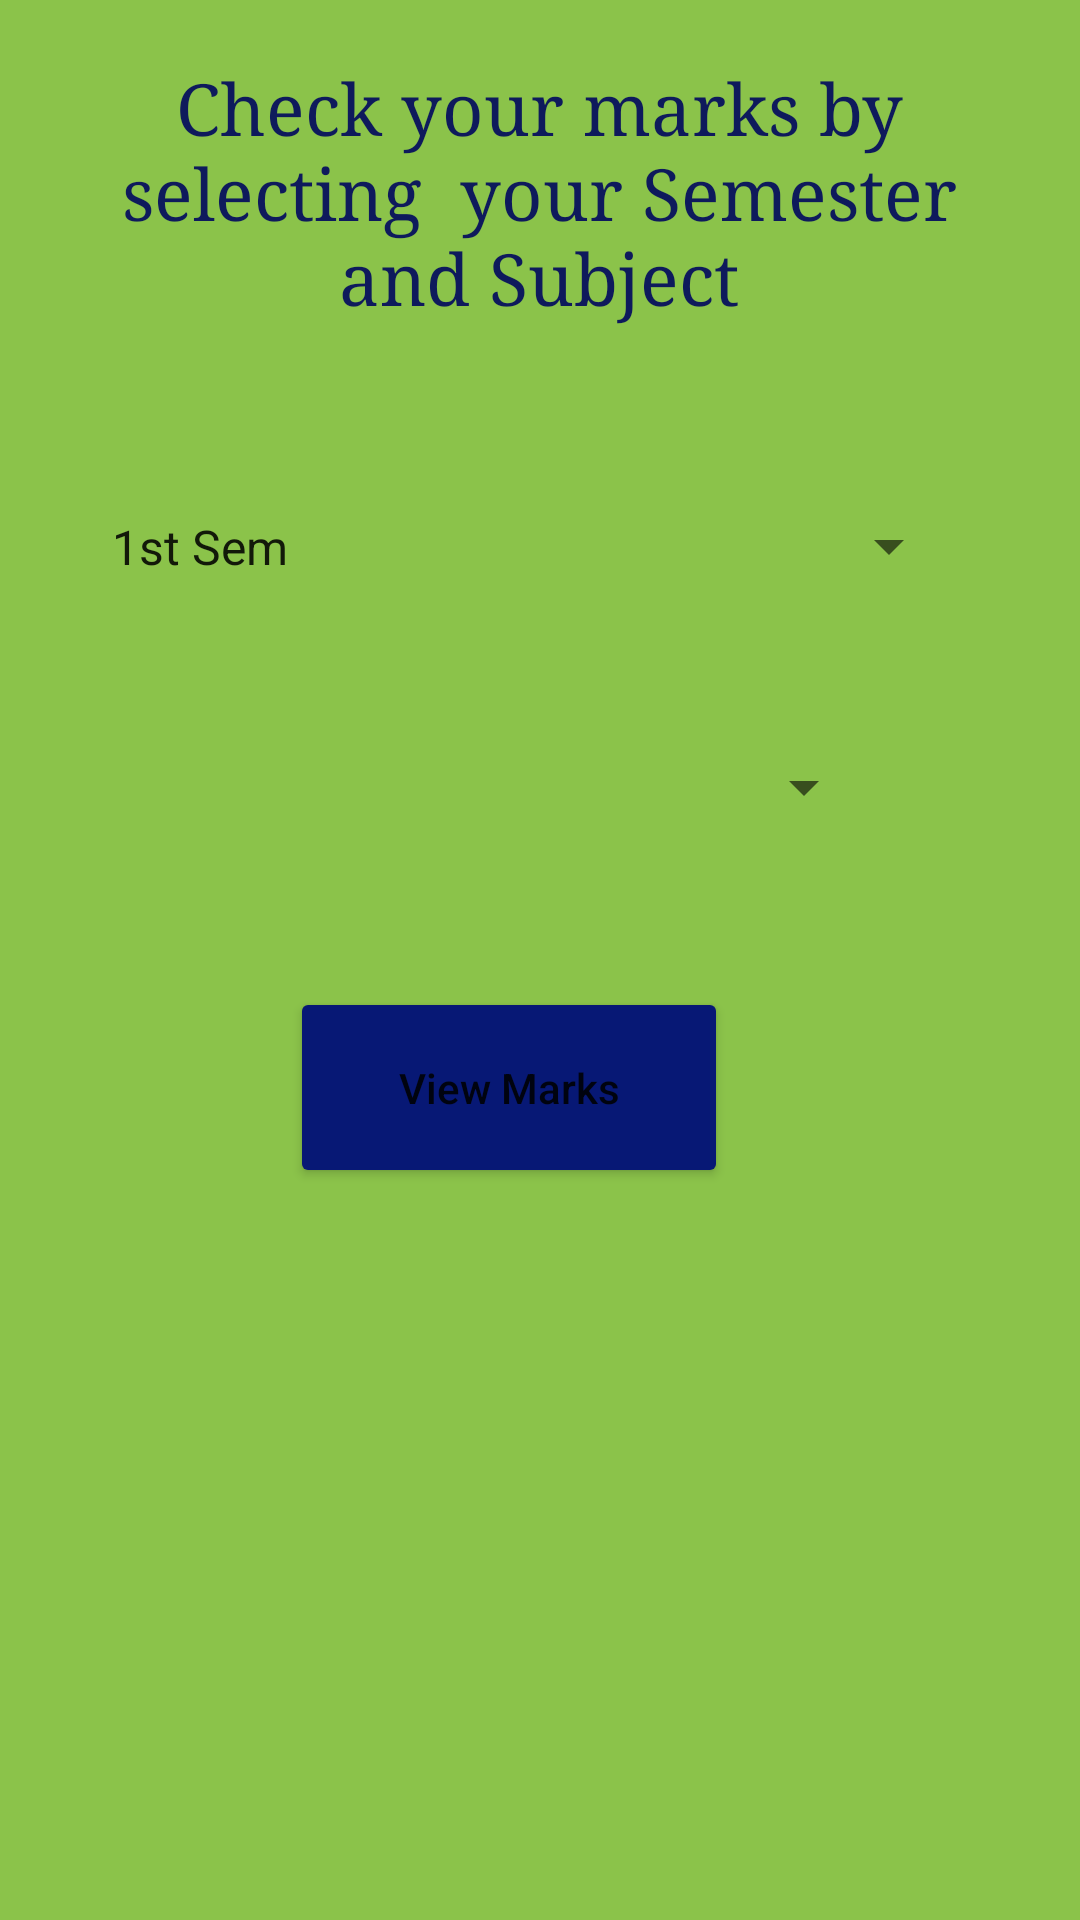

Layout XML and referenced resources for this Android screen:
<!-- AndroidManifest.xml: application theme Theme.Result -->
<!-- res/layout/activity_check__marks.xml -->
<?xml version="1.0" encoding="utf-8"?>

<androidx.constraintlayout.widget.ConstraintLayout xmlns:android="http://schemas.android.com/apk/res/android"
    xmlns:app="http://schemas.android.com/apk/res-auto"
    xmlns:tools="http://schemas.android.com/tools"
    android:layout_width="match_parent"
    android:layout_height="match_parent"
    android:background="#8BC34A"
    tools:context=".Check_Marks">

    <TextView
        android:id="@+id/textView3"
        android:layout_width="312dp"
        android:layout_height="97dp"
        android:background="#8BC34A"
        android:filterTouchesWhenObscured="true"
        android:fontFamily="serif"
        android:foregroundGravity="center"
        android:gravity="center_horizontal"
        android:selectAllOnFocus="true"
        android:text="Check your marks by selecting  your Semester and Subject"
        android:textAppearance="@style/TextAppearance.AppCompat.Body2"
        android:textColor="#0E1A5C"
        android:textColorHint="#D13434"
        android:textSize="24sp"
        app:layout_constraintBottom_toBottomOf="parent"
        app:layout_constraintEnd_toEndOf="parent"
        app:layout_constraintHorizontal_bias="0.494"
        app:layout_constraintStart_toStartOf="parent"
        app:layout_constraintTop_toTopOf="parent"
        app:layout_constraintVertical_bias="0.037" />

    <Spinner
        android:id="@+id/sp2"
        android:layout_width="286dp"
        android:layout_height="59dp"
        android:layout_marginEnd="68dp"
        android:layout_marginRight="68dp"
        app:layout_constraintBottom_toBottomOf="parent"
        app:layout_constraintEnd_toEndOf="parent"
        app:layout_constraintTop_toTopOf="parent"
        app:layout_constraintVertical_bias="0.401" />

    <Spinner
        android:id="@+id/sp1"
        android:layout_width="291dp"
        android:layout_height="49dp"
        android:entries="@array/SELECT"
        app:layout_constraintBottom_toBottomOf="parent"
        app:layout_constraintEnd_toEndOf="parent"
        app:layout_constraintHorizontal_bias="0.424"
        app:layout_constraintStart_toStartOf="parent"
        app:layout_constraintTop_toTopOf="parent"
        app:layout_constraintVertical_bias="0.267" />

    <Button
        android:id="@+id/button"
        style="@style/Widget.AppCompat.Button"
        android:layout_width="146dp"
        android:layout_height="67dp"
        android:layout_marginBottom="244dp"
        android:text="View Marks"
        android:textAppearance="@style/TextAppearance.AppCompat.Body2"
        app:backgroundTint="#071875"
        app:iconTint="#FFC107"
        app:layout_constraintBottom_toBottomOf="parent"
        app:layout_constraintEnd_toEndOf="parent"
        app:layout_constraintHorizontal_bias="0.452"
        app:layout_constraintStart_toStartOf="parent"
        app:strokeColor="#FFFFFF" />
</androidx.constraintlayout.widget.ConstraintLayout>
<!-- resources referenced by this layout -->
<resources>
  <string-array name="SELECT">
          <item>1st Sem</item>
          <item>2nd Sem</item>
          <item>3rd Sem</item>
          <item>4th Sem</item>
          <item>5th Sem</item>
          <item>6th Sem</item>
      </string-array>
  <style name="Theme.Result" parent="Theme.MaterialComponents.DayNight.DarkActionBar">
          
          <item name="colorPrimary">@color/purple_500</item>
          <item name="colorPrimaryVariant">@color/purple_700</item>
          <item name="colorOnPrimary">@color/white</item>
          
          <item name="colorSecondary">@color/teal_200</item>
          <item name="colorSecondaryVariant">@color/teal_700</item>
          <item name="colorOnSecondary">@color/black</item>
          
          <item name="android:statusBarColor" tools:targetApi="l">?attr/colorPrimaryVariant</item>
          
      </style>
  <!-- not gathered from this repository: default colours our renderer supplied (Android Studio template values) -->
  <color name="purple_500">#FF6200EE</color>
  <color name="purple_700">#FF3700B3</color>
  <color name="teal_200">#FF03DAC5</color>
  <color name="teal_700">#FF018786</color>
  <color name="black">#FF000000</color>
  <color name="white">#FFFFFFFF</color>
</resources>
